Dataset: datasets (GitHub, Bangsenjata/AI-Detect-FruitVegetable). Classes: Brokoli, Terong, Wortel, anggur, apel, brokoli, jeruk, manggis, pisang, terong, wortel.

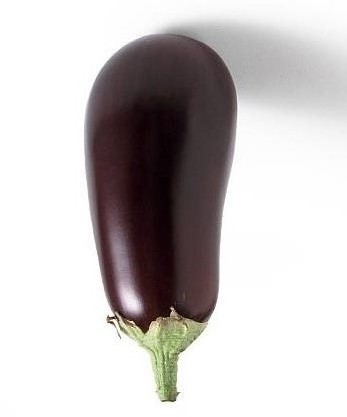
Label: Terong

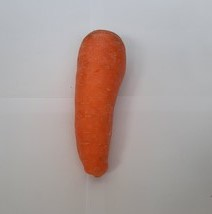
Label: wortel

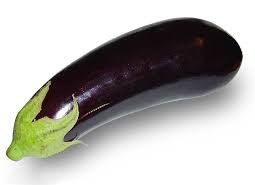
Label: terong

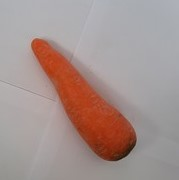
Label: Wortel

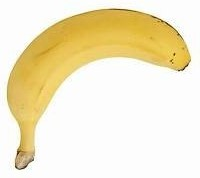
Label: pisang

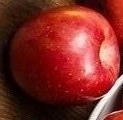
Label: apel
